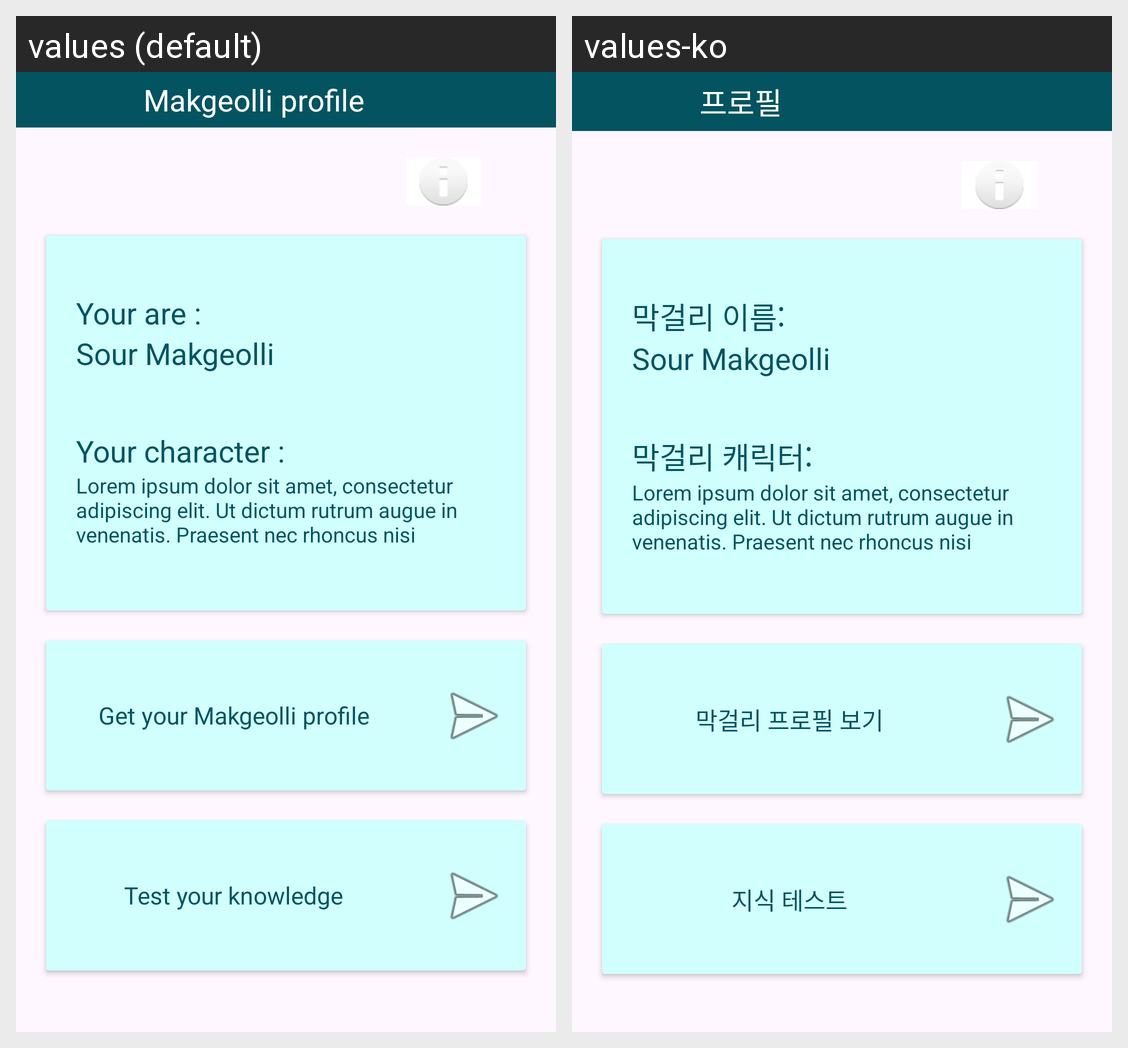

Strings drawn on this Android screen and how each of the app's shown locales translates them:
Android screen res/layout/fragment_profile_.xml rendered under 2 locales, left to right: values (default), values-ko. Device: Nexus 5 (rendered at 1080×1920; each locale shown at half size, 540×960, under a caption strip naming it); theme Theme.MakgeolliGuru.
Strings drawn on this screen, with the default value and each locale's value (text and hints the layout hard-codes, and strings that could not be matched under every locale, appear in the picture but are not listed):

profile
  values: Makgeolli profile
  values-ko: 프로필

profile_part1
  values: Your are :
  values-ko: 막걸리 이름:

profile_name_sour
  values: Sour Makgeolli
  values-ko: Sour Makgeolli  [not translated; the default value is used]

profile_character
  values: Your character :
  values-ko: 막걸리 캐릭터:

profile_description_sour
  values: Lorem ipsum dolor sit amet, consectetur adipiscing elit. Ut dictum rutrum augue in venenatis. Praesent nec rhoncus nisi
  values-ko: Lorem ipsum dolor sit amet, consectetur adipiscing elit. Ut dictum rutrum augue in venenatis. Praesent nec rhoncus nisi

test_personality_link
  values: Get your Makgeolli profile
  values-ko: 막걸리 프로필 보기

test_knowledge_link
  values: Test your knowledge
  values-ko: 지식 테스트
